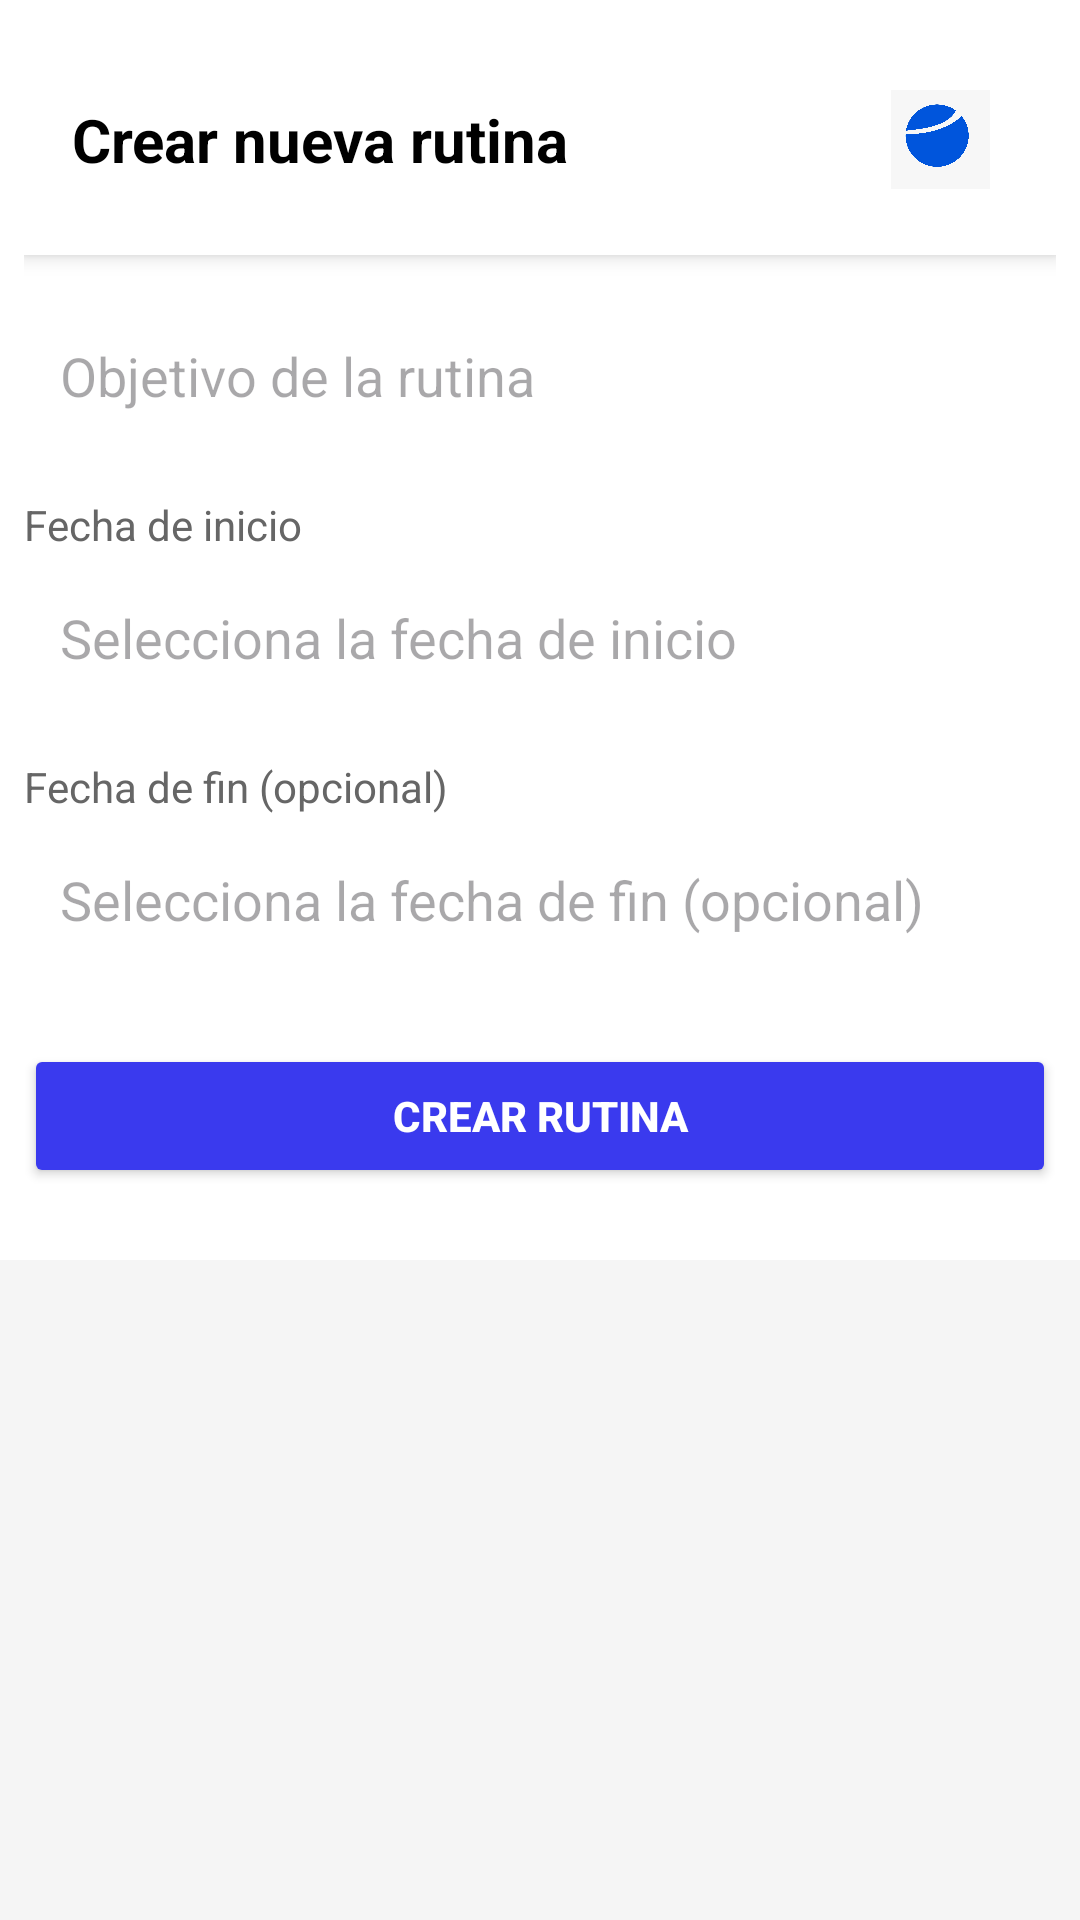

Reconstruct the res/layout file that produces this screen, plus the resources it refers to.
<!-- AndroidManifest.xml: application theme Theme.WorldLightPrograma -->
<!-- res/layout/fragment_crear_rutina.xml -->
<?xml version="1.0" encoding="utf-8"?>
<ScrollView xmlns:android="http://schemas.android.com/apk/res/android"
    xmlns:tools="http://schemas.android.com/tools"
    android:layout_width="match_parent"
    android:layout_height="match_parent"
    android:background="#F5F5F5"
    tools:context=".Fragments.Dashboard.CrearRutinaFragment">

    <LinearLayout
        android:layout_width="match_parent"
        android:layout_height="wrap_content"
        android:orientation="vertical"
        android:background="@android:color/white"
        android:padding="8dp">

        <RelativeLayout
            android:layout_width="match_parent"
            android:layout_height="wrap_content"
            android:background="@android:color/white"
            android:elevation="4dp"
            android:padding="16dp"
            android:layout_marginBottom="16dp">

            <TextView
                android:layout_width="wrap_content"
                android:layout_height="wrap_content"
                android:layout_centerVertical="true"
                android:text="Crear nueva rutina"
                android:textColor="@android:color/black"
                android:textSize="20sp"
                android:textStyle="bold" />

            <ImageView
                android:layout_width="45dp"
                android:layout_height="45dp"
                android:layout_alignParentEnd="true"
                android:layout_centerVertical="true"
                android:padding="6dp"
                android:src="@drawable/ic_logo" />

        </RelativeLayout>

        <EditText
            android:id="@+id/etObjetivo"
            android:layout_width="match_parent"
            android:layout_height="wrap_content"
            android:hint="Objetivo de la rutina"
            android:inputType="textCapSentences"
            android:background="@drawable/edittext_background"
            android:padding="12dp"
            android:layout_marginBottom="16dp" />

        <TextView
            android:layout_width="match_parent"
            android:layout_height="wrap_content"
            android:text="Fecha de inicio"
            android:textColor="#666666"
            android:textSize="14sp"
            android:layout_marginBottom="4dp" />

        <EditText
            android:id="@+id/etFechaInicio"
            android:layout_width="match_parent"
            android:layout_height="wrap_content"
            android:hint="Selecciona la fecha de inicio"
            android:focusable="false"
            android:background="@drawable/edittext_background"
            android:padding="12dp"
            android:layout_marginBottom="16dp" />

        <TextView
            android:layout_width="match_parent"
            android:layout_height="wrap_content"
            android:text="Fecha de fin (opcional)"
            android:textColor="#666666"
            android:textSize="14sp"
            android:layout_marginBottom="4dp" />

        <EditText
            android:id="@+id/etFechaFin"
            android:layout_width="match_parent"
            android:layout_height="wrap_content"
            android:hint="Selecciona la fecha de fin (opcional)"
            android:focusable="false"
            android:background="@drawable/edittext_background"
            android:padding="12dp"
            android:layout_marginBottom="24dp" />

        <Button
            android:id="@+id/btnCrearRutina"
            android:layout_width="match_parent"
            android:layout_height="wrap_content"
            android:text="Crear rutina"
            android:backgroundTint="#3A3AEE"
            android:textColor="#FFFFFF"
            android:textStyle="bold"
            android:layout_marginBottom="16dp" />

        <TextView
            android:id="@+id/tvMensaje"
            android:layout_width="match_parent"
            android:layout_height="wrap_content"
            android:text=""
            android:textColor="#D32F2F"
            android:textSize="14sp"
            android:gravity="center"
            android:visibility="gone" />

    </LinearLayout>
</ScrollView>
<!-- resources referenced by this layout -->
<resources>
  <!-- drawable ic_logo: jpg bitmap (drawable, 51494 bytes) -->
  <style name="Theme.WorldLightPrograma" parent="Base.Theme.WorldLightPrograma" />
  <style name="Base.Theme.WorldLightPrograma" parent="Theme.Material3.DayNight.NoActionBar">
          
          
      </style>
</resources>
